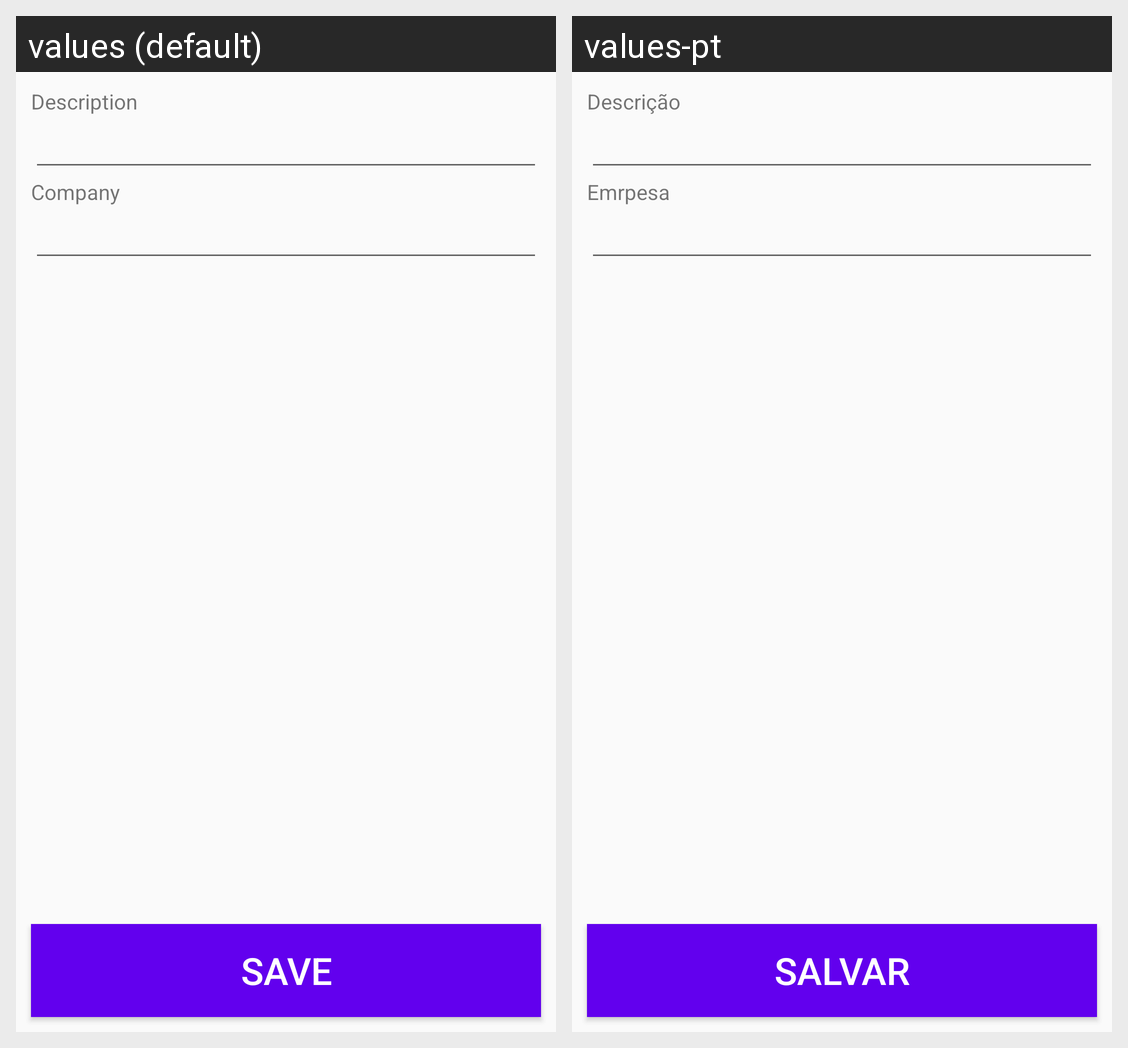

Translations of the strings shown on this Android screen, per locale in the grid:
Android screen res/layout/activity_product_details.xml rendered under 2 locales, left to right: values (default), values-pt. Device: Nexus 5 (rendered at 1080×1920; each locale shown at half size, 540×960, under a caption strip naming it); theme AppTheme.
Strings drawn on this screen, with the default value and each locale's value (text and hints the layout hard-codes, and strings that could not be matched under every locale, appear in the picture but are not listed):

product_name
  values: Description
  values-pt: Descrição

product_company
  values: Company
  values-pt: Emrpesa

item_save
  values: Save
  values-pt: Salvar
